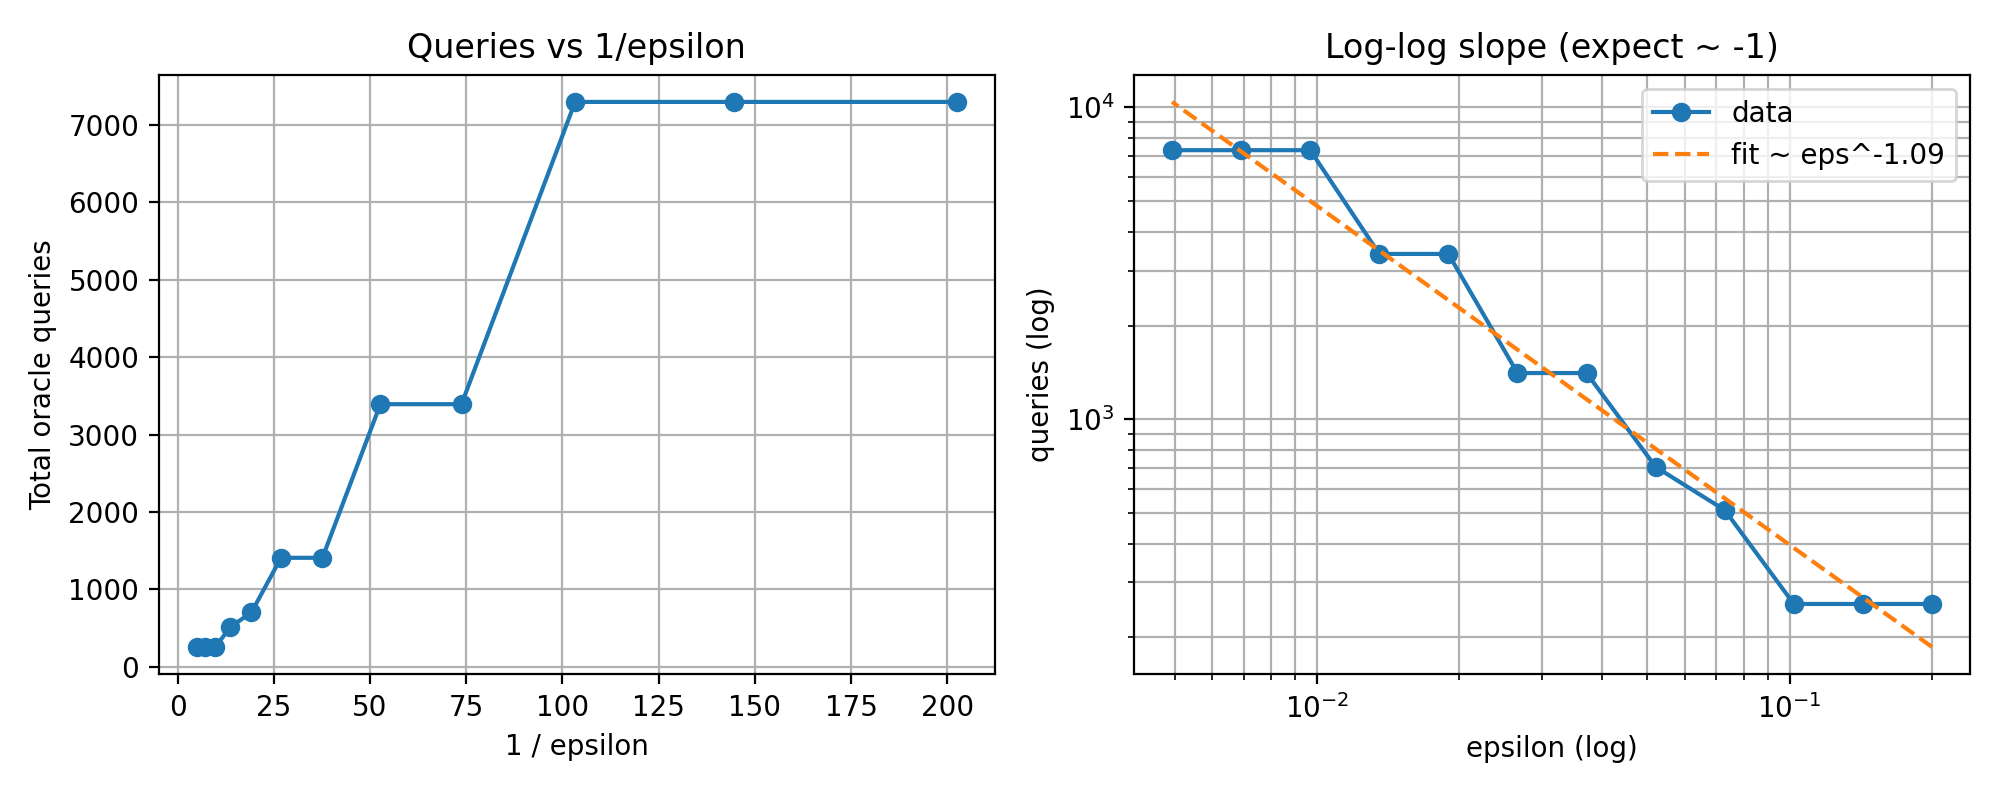

The table this chart was drawn from, first rows:
epsilon, queries, alpha_est, alpha_error, var_est, var_error, true_alpha
0.2, 256, 0.06841, 0.01544, -1.488, 0.1571, 0.05297
0.1429, 256, 0.06897, 0.016, -1.483, 0.1614, 0.05297
0.102, 256, 0.06897, 0.016, -1.483, 0.1614, 0.05297
0.07289, 512, 0.03789, 0.01509, -1.776, 0.1309, 0.05297
0.05206, 704, 0.04864, 0.004329, -1.658, 0.0133, 0.05297
0.03719, 1408, 0.05048, 0.002488, -1.64, 0.004681, 0.05297
0.02656, 1408, 0.05048, 0.002488, -1.64, 0.004681, 0.05297
0.01897, 3392, 0.04535, 0.007621, -1.692, 0.04685, 0.05297
0.01355, 3392, 0.04535, 0.007621, -1.692, 0.04685, 0.05297
0.00968, 7296, 0.04687, 0.006103, -1.676, 0.03115, 0.05297
0.006914, 7296, 0.04687, 0.006103, -1.676, 0.03115, 0.05297
0.004939, 7296, 0.04685, 0.006118, -1.676, 0.0313, 0.05297
